Run: headless pygame with SDL's dummy video driver; simulated clock (each Clock.tick advances the game by its frame time, no real sleeping); random seed 0; keys injected as events and as key.get_pressed() state; no mouse input.
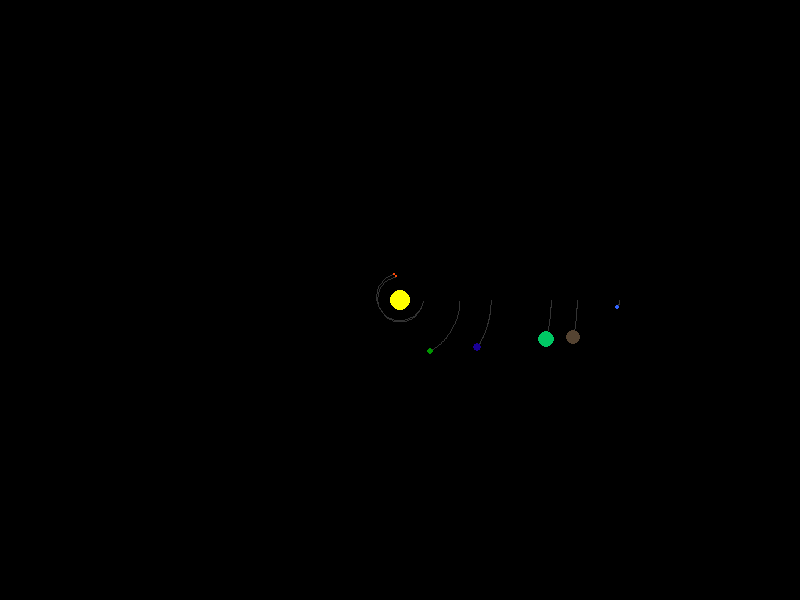
Frame 1 of 4 · flips 1–60 · no input
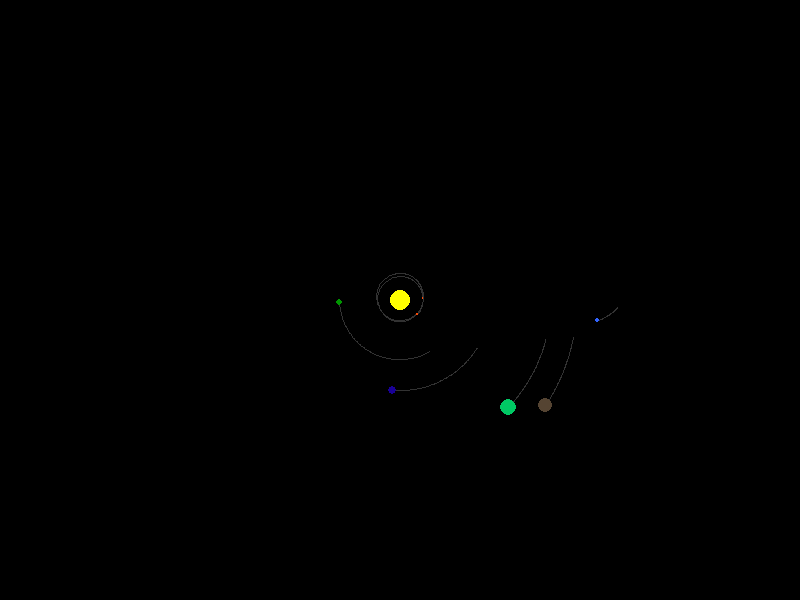
Frame 2 of 4 · flips 61–180 · tapped SPACE, RETURN · held RIGHT (→), D
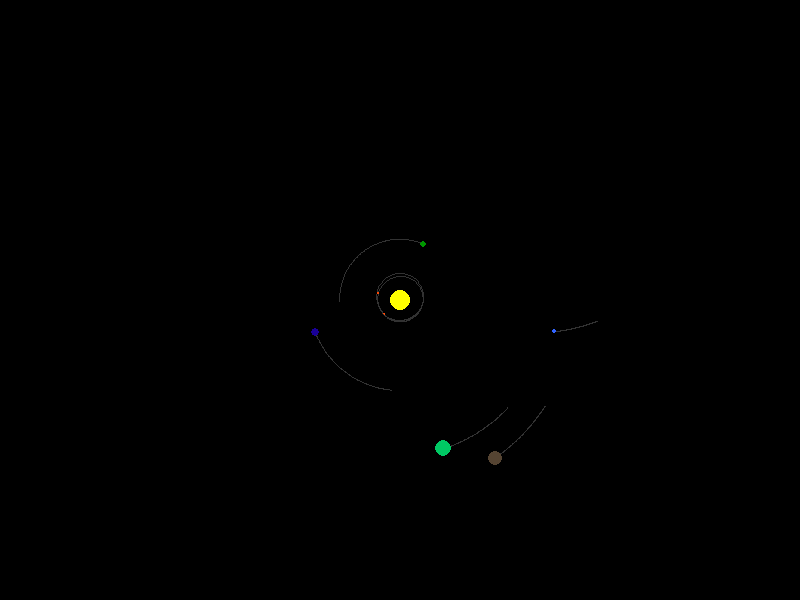
Frame 3 of 4 · flips 181–300 · held DOWN (↓), S
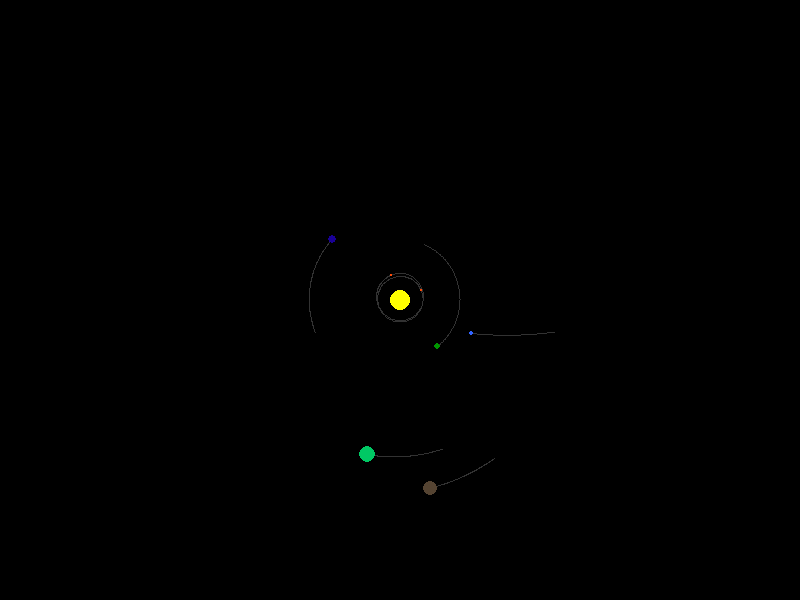
Frame 4 of 4 · flips 301–420 · held LEFT (←), A, UP (↑), W

The pygame program that drew these frames:

# SIMPLE PROJECT TO STUDY PYTHON AND PYGAME
# SEE "README.md" FOR MORE INFORMATION

import math
import pygame

# pygame setup
pygame.init()
WIDTH, HEIGHT = 800, 600
screen = pygame.display.set_mode((WIDTH, HEIGHT))
pygame.display.set_caption("Outer Wilds Solar System Simulation")
clock = pygame.time.Clock()

G = 6.67430e-11  # Gravitational constant
DATETIME = 86400  # Seconds in a day
SCALE = 0.4e-9
ZOOM_SCALE = 1e-9

zoomed = False

class Body:
    def __init__(self, x, y, vx, vy, mass, color, radius):
        self.x = x
        self.y = y
        self.vx = vx
        self.vy = vy
        self.mass = mass
        self.color = color
        self.radius = radius
        self.trail = []
        
    def update_position(self, bodies):
        fx = fy = 0
        for other in bodies:
            if other != self:
                dx = other.x - self.x
                dy = other.y - self.y
                r = math.sqrt(dx ** 2 + dy ** 2)
                if r > 0:
                    # F = G * (m1 * m2) / r^2
                    f = G * self.mass * other.mass / (r ** 2)
                    fx += f * (dx / r)
                    fy += f * (dy / r)
        
        #F = ma -> a = F / m
        ax = fx / self.mass
        ay = fy / self.mass
        self.vx += ax * DATETIME
        self.vy += ay * DATETIME
        self.x += self.vx * DATETIME
        self.y += self.vy * DATETIME
        
        current_scale = ZOOM_SCALE if zoomed else SCALE
        
        self.trail.append((int(self.x * current_scale + WIDTH // 2), int(self.y * current_scale + HEIGHT // 2)))
        if len(self.trail) > 200:
            self.trail.pop(0)
        
    def draw(self, screen):
        if len(self.trail) > 1:
            pygame.draw.lines(screen, (50, 50, 50), False, self.trail, 1)
            
        current_scale = ZOOM_SCALE if zoomed else SCALE
        
        screen_x = float(self.x * current_scale + WIDTH // 2)
        screen_y = float(self.y * current_scale + HEIGHT // 2)
        pygame.draw.circle(screen, self.color, (screen_x, screen_y), self.radius)

bodies = [
    Body(0,0,0,0, 1.989e30, (255,255,0), 10),           # Sun
    
    Body(5.79e10,0,0,4.74e4, 4.302e23, (255,75,8), 1), # Ash Twin
    
    Body(5.78e10,0,0,4.74e4,4.302e23,(250,75,8),1),  # Ember Twin
    
    Body(1.5e11,0,0,2.98e4,5.972e24,(0,150,0),3),    # Timber Hearth
    
    Body(2.28e11,0,0,2.41e4,6.39e23,(25,0,150),4),    # Brittle Hollow
    
    Body(3.78e11,0,0,1.91e4,7.898e23,(0,200,100),8),    # Giant’s Deep
    
    Body(4.43e11,0,0,1.81e4,8.683e23,(85,68,50),7),  # Dark Bramble
    
    Body(5.50e11,0,0,3.48e3,9.024e23,(50,100,255),2),   # Interloper
]



running = True
while running:
    for event in pygame.event.get():
        if event.type == pygame.QUIT:
            running = False
            
        if event.type == pygame.KEYDOWN:
            if event.key == pygame.K_z:
                zoomed = not zoomed
                
            for body in bodies:
                body.trail = []  # Clear trails on zoom toggle

    screen.fill((0, 0, 0))  # Clear screen

    for body in bodies:
        body.update_position(bodies)
        body.draw(screen)
        
    pygame.display.flip()  # Update the display
    clock.tick(60)  # Limit to 60 FPS
        
pygame.quit()  # Clean up and close the window
